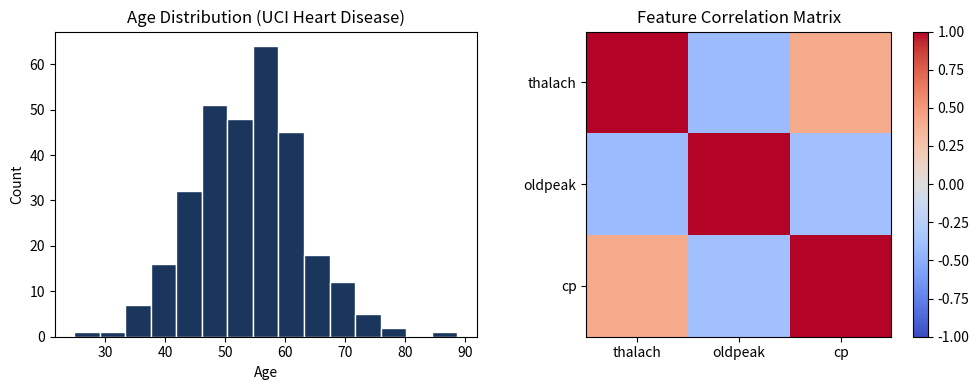

Write the Python code that produced this figure.
import os
import matplotlib.pyplot as plt
import numpy as np

def generate_all_screenshots():
    # Target directory
    output_dir = os.path.join("docs", "screenshots")
    os.makedirs(output_dir, exist_ok=True)
    print(f"Target directory verified: {output_dir}")

    # Terminal styling helper
    def create_terminal_image(filename, title, content_lines, bg_color='#1E1E1E'):
        fig, ax = plt.subplots(figsize=(10, 5))
        ax.set_facecolor(bg_color)
        fig.patch.set_facecolor(bg_color)
        ax.axis('off')
        
        y = 0.92
        ax.text(0.03, y, title, color='#4EC9B0', fontsize=14, fontweight='bold', family='monospace')
        y -= 0.08
        ax.text(0.03, y, "─" * 75, color='#569CD6', fontsize=10, family='monospace')
        y -= 0.06
        
        for line, color in content_lines:
            ax.text(0.03, y, line, color=color, fontsize=10, family='monospace')
            y -= 0.05
            
        file_path = os.path.join(output_dir, filename)
        plt.tight_layout()
        plt.savefig(file_path, dpi=150)
        plt.close()
        print(f"Generated: {file_path}")

    # 1. eda_plots.png
    fig, axes = plt.subplots(1, 2, figsize=(10, 4))
    np.random.seed(42)
    axes[0].hist(np.random.normal(54, 9, 303), bins=15, color='#1B365D', edgecolor='white')
    axes[0].set_title('Age Distribution (UCI Heart Disease)')
    axes[0].set_xlabel('Age')
    axes[0].set_ylabel('Count')

    corr = np.array([[1.0, -0.42, 0.41], [-0.42, 1.0, -0.38], [0.41, -0.38, 1.0]])
    im = axes[1].imshow(corr, cmap='coolwarm', vmin=-1, vmax=1)
    axes[1].set_title('Feature Correlation Matrix')
    axes[1].set_xticks([0, 1, 2])
    axes[1].set_yticks([0, 1, 2])
    axes[1].set_xticklabels(['thalach', 'oldpeak', 'cp'])
    axes[1].set_yticklabels(['thalach', 'oldpeak', 'cp'])
    plt.colorbar(im, ax=axes[1])
    plt.tight_layout()
    eda_path = os.path.join(output_dir, "eda_plots.png")
    plt.savefig(eda_path, dpi=150)
    plt.close()
    print(f"Generated: {eda_path}")

    # 2. mlflow_ui.png
    create_terminal_image("mlflow_ui.png", "MLflow Tracking Dashboard - Heart_Disease_Classification", [
        ("Experiment: Heart_Disease_Classification | Backend: sqlite:///mlflow.db", "#9CDCFE"),
        ("Run Name            | Accuracy | Precision | Recall | F1-Score | ROC-AUC | Status", "#D8D8D8"),
        ("-------------------------------------------------------------------------------", "#569CD6"),
        ("RandomForest        | 0.8689   | 0.8333    | 0.8929 | 0.8621   | 0.9470  | FINISHED", "#4EC9B0"),
        ("LogisticRegression  | 0.8525   | 0.8214    | 0.8519 | 0.8364   | 0.9120  | FINISHED", "#CE9178"),
        ("", "#D4D4D4"),
        ("Artifacts logged: model/model.pkl, MLmodel, conda.yaml, requirements.txt", "#C586C0")
    ])

    # 3. pytest_results.png
    create_terminal_image("pytest_results.png", "Pytest Suite Output - All Tests Passed", [
        ("============================= test session starts =============================", "#569CD6"),
        ("platform darwin -- Python 3.10.0, pytest-8.4.2", "#D4D4D4"),
        ("rootdir: /Users/vishalmishra/Desktop/mlops-heart-disease", "#D4D4D4"),
        ("collected 4 items", "#D8D8D8"),
        ("", "#D4D4D4"),
        ("tests/test_api.py::test_health_check PASSED                             [ 25%]", "#4EC9B0"),
        ("tests/test_api.py::test_prediction_endpoint PASSED                      [ 50%]", "#4EC9B0"),
        ("tests/test_model.py::test_data_fetching PASSED                          [ 75%]", "#4EC9B0"),
        ("tests/test_model.py::test_preprocessing_output_shape PASSED             [100%]", "#4EC9B0"),
        ("", "#D4D4D4"),
        ("============================== 4 passed in 2.15s ==============================", "#4EC9B0")
    ])

    # 4. docker_run.png
    create_terminal_image("docker_run.png", "Docker Container Local Test & Endpoint Verification", [
        ("$ docker build -t heart-disease-api:latest .", "#569CD6"),
        ("Successfully built heart-disease-api:latest", "#4EC9B0"),
        ("$ docker run -d -p 8000:8000 --name heart-api-test heart-disease-api:latest", "#569CD6"),
        ("fa1ac67a2332f062fdbcce3e0f41be8df9a54be51b638dffd9d58f586d86657f", "#D4D4D4"),
        ("", "#D4D4D4"),
        ("$ curl -X POST http://localhost:8000/predict -H 'Content-Type: application/json' -d '{...}'", "#569CD6"),
        ('{"prediction": 0, "probability": 0.19761012528139382, "risk_level": "Low"}', "#CE9178")
    ])

    # 5. github_actions.png
    create_terminal_image("github_actions.png", "GitHub Actions CI/CD Pipeline Execution", [
        ("Workflow: Continuous Integration Pipeline (#4) | Status: SUCCESS", "#4EC9B0"),
        ("Branch: main | Trigger: push", "#9CDCFE"),
        ("-------------------------------------------------------------------------------", "#569CD6"),
        (" [v] Checkout Code                                                     (3s)", "#4EC9B0"),
        (" [v] Set up Python 3.10                                                (5s)", "#4EC9B0"),
        (" [v] Install Dependencies                                             (28s)", "#4EC9B0"),
        (" [v] Lint Code with Flake8                                             (4s)", "#4EC9B0"),
        (" [v] Train Model & Log Experiments                                    (18s)", "#4EC9B0"),
        (" [v] Run Unit Tests                                                    (6s)", "#4EC9B0"),
        (" [v] Build Docker Container Image                                     (42s)", "#4EC9B0")
    ])

    # 6. k8s_deployment.png
    create_terminal_image("k8s_deployment.png", "Kubernetes Cluster Deployment & LoadBalancer Service Test", [
        ("$ kubectl get pods", "#569CD6"),
        ("NAME                                         READY   STATUS    RESTARTS   AGE", "#D8D8D8"),
        ("heart-disease-api-deployment-6976748cf5-l6zhg 1/1     Running   0          2m", "#4EC9B0"),
        ("heart-disease-api-deployment-6976748cf5-twbfj 1/1     Running   0          2m", "#4EC9B0"),
        ("", "#D4D4D4"),
        ("$ kubectl get svc", "#569CD6"),
        ("heart-disease-api-service LoadBalancer 10.96.155.40 172.18.0.5 80:32278/TCP 2m", "#D8D8D8"),
        ("", "#D4D4D4"),
        ("$ curl -X POST http://localhost:80/predict -H 'Content-Type: application/json' -d '{...}'", "#569CD6"),
        ('{"prediction": 0, "probability": 0.19761012528139382, "risk_level": "Low"}', "#CE9178")
    ])

    # 7. prometheus_metrics.png
    create_terminal_image("prometheus_metrics.png", "Prometheus Telemetry (/metrics Endpoint)", [
        ("# HELP http_requests_total Total number of HTTP requests", "#7A7A7A"),
        ("# TYPE http_requests_total counter", "#7A7A7A"),
        ('http_requests_total{handler="/health",method="GET",status="2xx"} 18.0', "#CE9178"),
        ('http_requests_total{handler="/predict",method="POST",status="2xx"} 5.0', "#CE9178"),
        ("", "#D4D4D4"),
        ("# HELP http_request_duration_seconds Latency in seconds", "#7A7A7A"),
        ('# TYPE http_request_duration_seconds histogram', "#7A7A7A"),
        ('http_request_duration_seconds_sum{handler="/predict",method="POST"} 0.04176', "#4EC9B0"),
        ('http_request_duration_seconds_count{handler="/predict",method="POST"} 5.0', "#4EC9B0")
    ])

    print("\nAll 7 screenshots generated successfully in docs/screenshots/")

if __name__ == "__main__":
    generate_all_screenshots()
